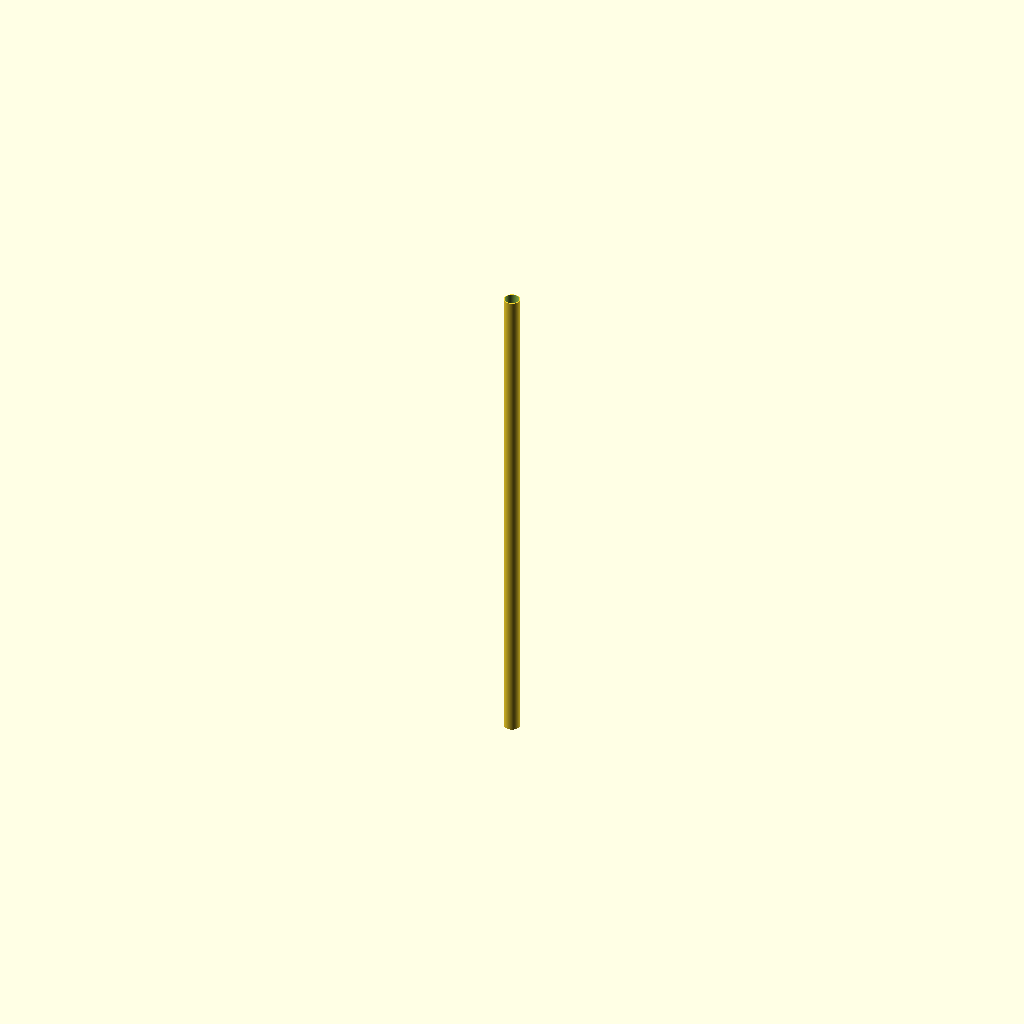
Cell 1: the model at its default parameters.
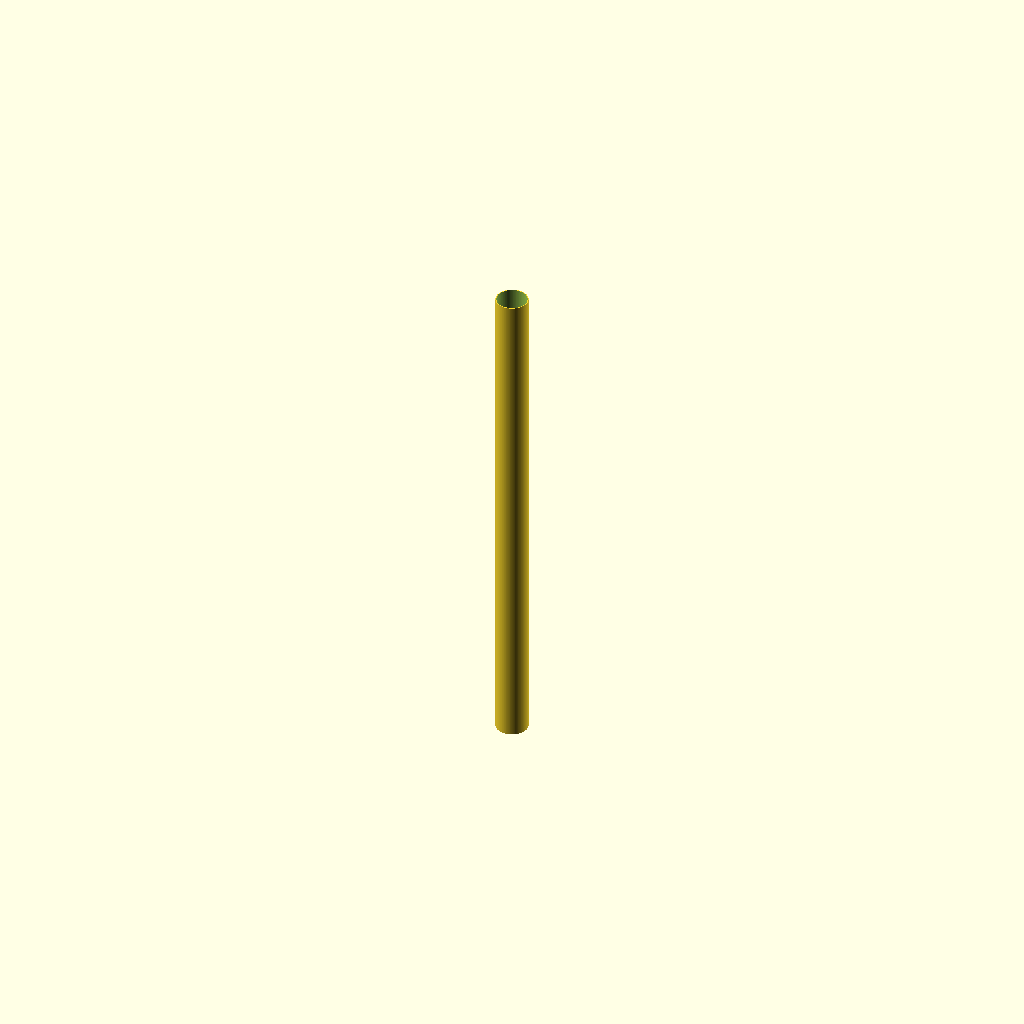
Cell 2 — outer_d set to 64, the other parameters unchanged.
One fixed orthographic camera (rotation 55°, 0°, 25°; colour scheme Cornfield) for every cell.
The OpenSCAD source (additional_study/matched_effort/results/direct_repair/scad/ht_pipe__HT_32_pipe_1000.scad):
$fn = 128;

// HT pipe parameters (approximate for HT 32)
length = 1000;          // mm
outer_d = 32;           // mm
wall = 1.8;             // mm (typical-ish for HT 32; adjust if needed)
inner_d = outer_d - 2*wall;

module ht_pipe(len=1000, od=32, id=28.4) {
    difference() {
        cylinder(h=len, d=od);
        translate([0,0,-0.5])
            cylinder(h=len+1, d=id);
    }
}

ht_pipe(length, outer_d, inner_d);
Customizer parameters (derived from the source; name, type, default, range or options):
length: number, default 1000
outer_d: number, default 32
wall: number, default 1.8
